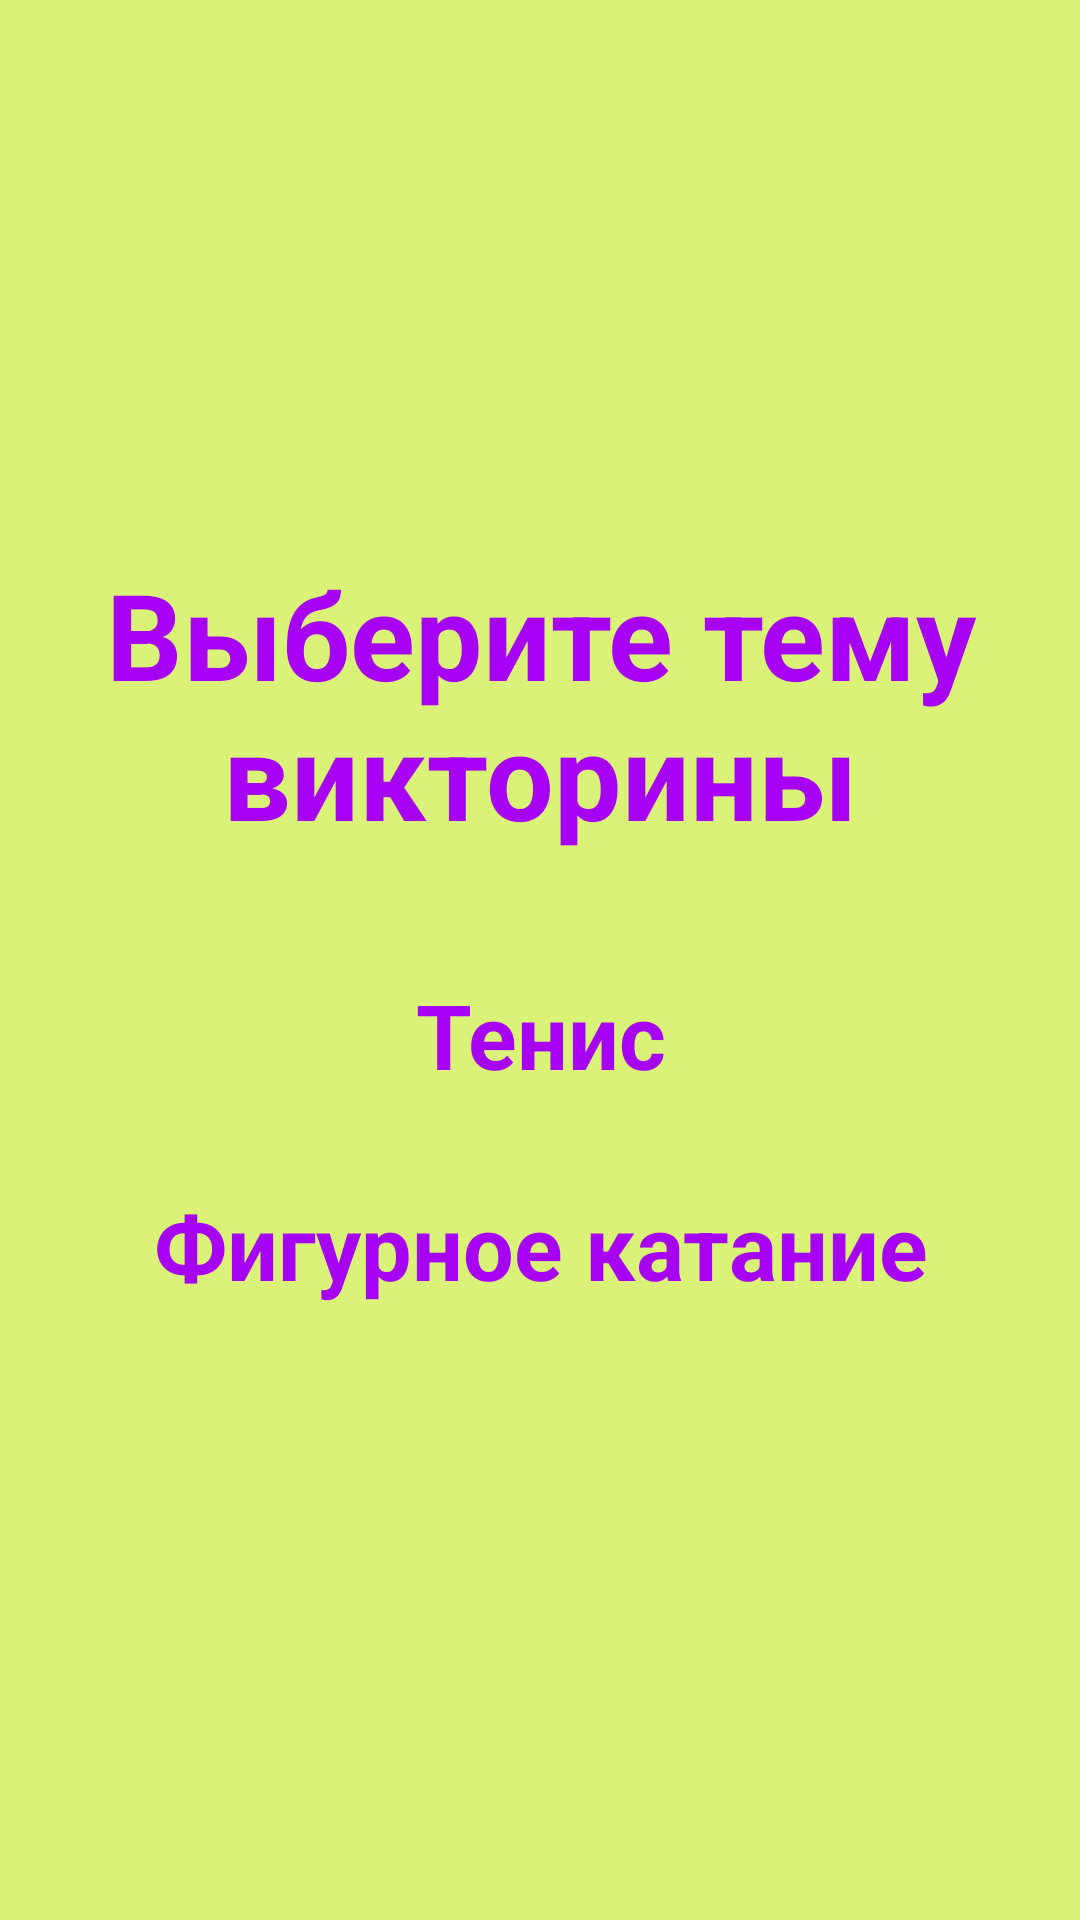

Reconstruct the res/layout file that produces this screen, plus the resources it refers to.
<!-- AndroidManifest.xml: application theme AppTheme -->
<!-- res/layout/activity_choice_of_theme.xml -->
<?xml version="1.0" encoding="utf-8"?>
<RelativeLayout xmlns:android="http://schemas.android.com/apk/res/android"
    xmlns:app="http://schemas.android.com/apk/res-auto"
    xmlns:tools="http://schemas.android.com/tools"
    android:layout_width="match_parent"
    android:layout_height="match_parent"
    tools:context=".ChoiceOfThemeActivity"
    android:background="@color/background"
    android:gravity="center">
    <LinearLayout
        android:layout_width="match_parent"
        android:layout_height="wrap_content"
        android:gravity="center"
        android:orientation="vertical">
        <TextView
            android:layout_width="match_parent"
            android:layout_height="wrap_content"
            android:text="@string/txt_theme_activity"
            android:textStyle="bold"
            android:textSize="40dp"
            android:textColor="@color/color_btn_text"
            android:gravity="center"
            />
        <TextView
            android:id="@+id/id_theme_tennis"
            android:layout_marginTop="30dp"
            android:layout_width="match_parent"
            android:layout_height="wrap_content"
            android:text="@string/txt_tennis"
            android:textStyle="bold"
            android:textSize="30dp"
            android:textColor="@color/color_btn_text"
            android:background="@drawable/btn"
            android:padding="10dp"
            android:gravity="center"
            android:layout_marginHorizontal="10dp"
            />
        <TextView
            android:id="@+id/id_theme_figure_sk"
            android:layout_marginTop="10dp"
            android:layout_width="match_parent"
            android:layout_height="wrap_content"
            android:text="@string/txt_figure_skating"
            android:textStyle="bold"
            android:textSize="30dp"
            android:textColor="@color/color_btn_text"
            android:background="@drawable/btn"
            android:padding="10dp"
            android:gravity="center"
            android:layout_margin="10dp"
            />
    </LinearLayout>

</RelativeLayout>
<!-- resources referenced by this layout -->
<resources>
  <color name="background">#DAF277</color>
  <color name="color_btn_text">#A701F5</color>
  <string name="txt_figure_skating">Фигурное катание</string>
  <string name="txt_tennis">Тенис</string>
  <string name="txt_theme_activity">Выберите тему викторины</string>
  <style name="AppTheme" parent="Theme.AppCompat.NoActionBar">
          
  
      </style>
</resources>
